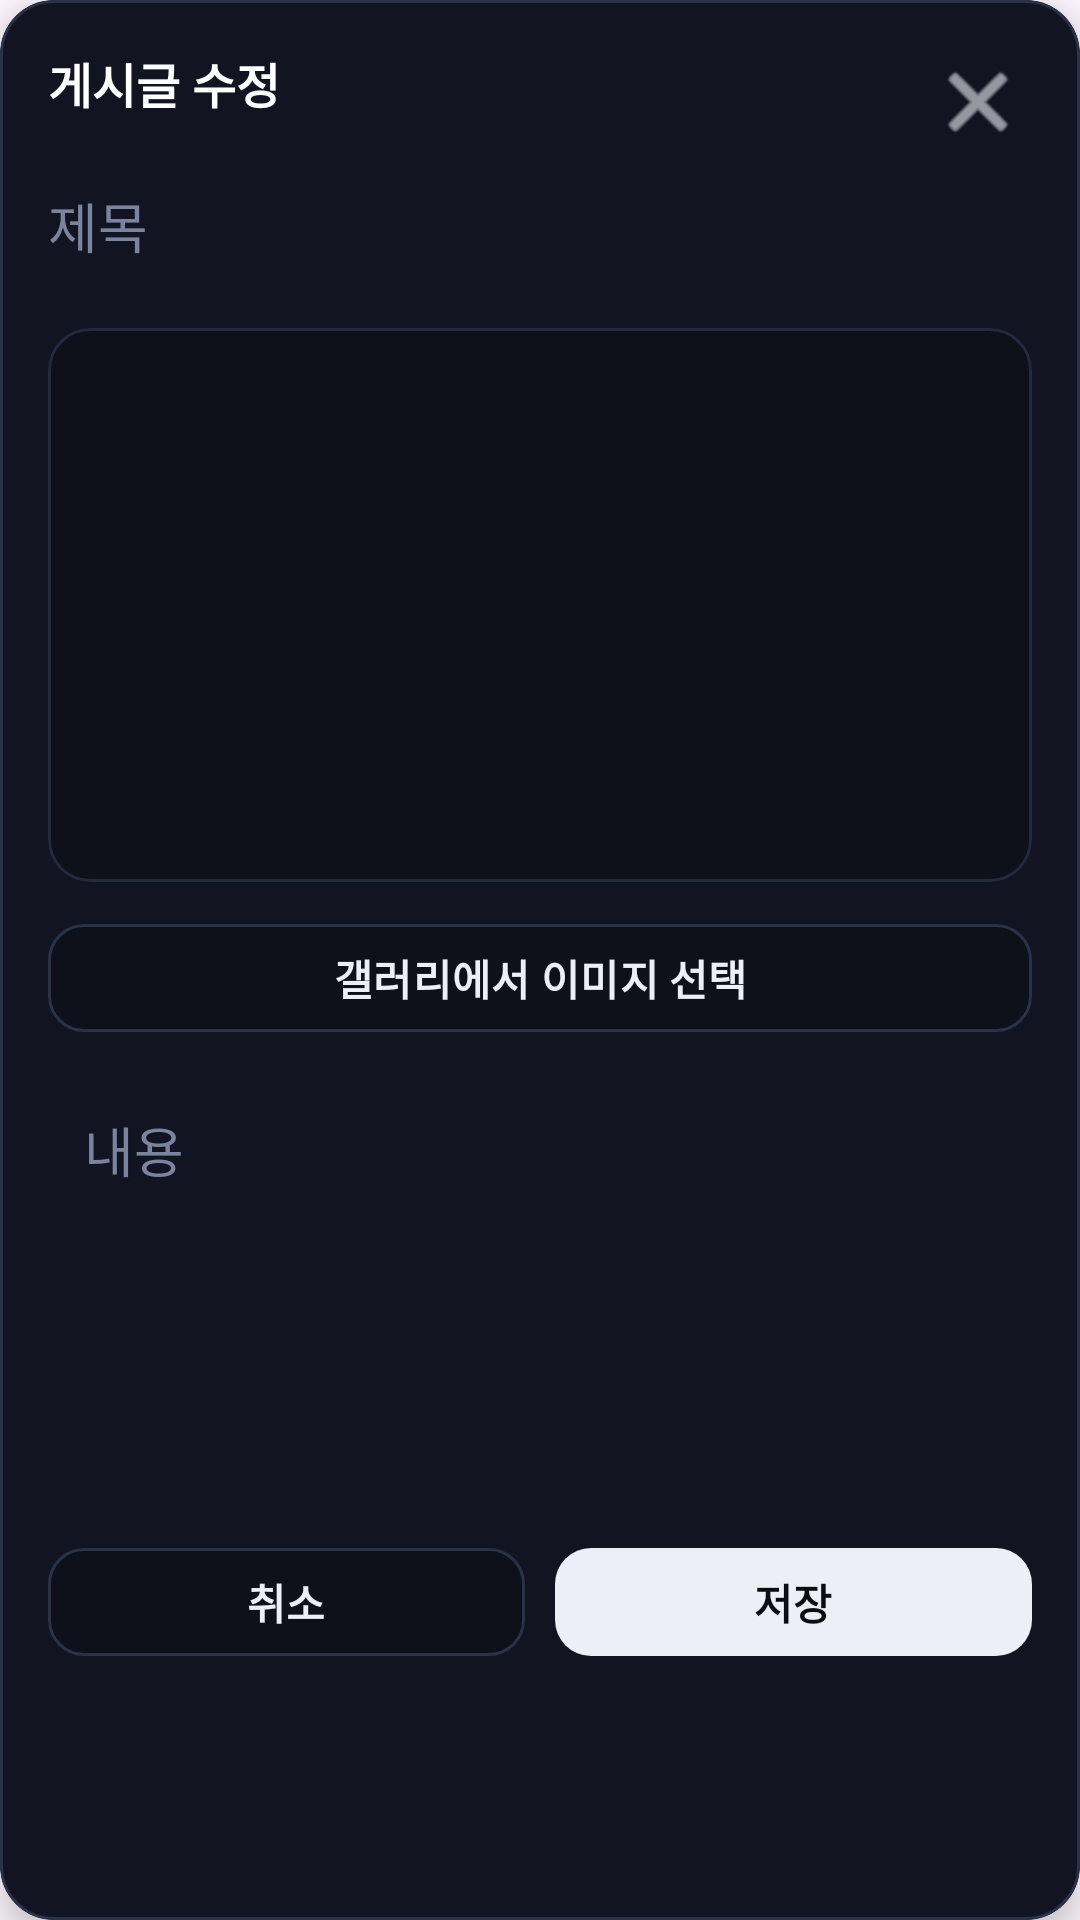

This screen was rendered from an Android layout file. Write that file and the resources it references.
<!-- AndroidManifest.xml: application theme Theme._20251215 -->
<!-- res/layout/framgment_mapage_calendar_edit_dialog.xml -->
<com.google.android.material.card.MaterialCardView xmlns:android="http://schemas.android.com/apk/res/android"
    xmlns:app="http://schemas.android.com/apk/res-auto"
    android:layout_width="match_parent"
    android:layout_height="wrap_content"
    android:layout_margin="18dp"
    app:cardBackgroundColor="#121521"
    app:cardCornerRadius="18dp"
    app:cardElevation="6dp"
    app:strokeColor="#2A3249"
    app:strokeWidth="1dp">

    <androidx.constraintlayout.widget.ConstraintLayout
        android:layout_width="match_parent"
        android:layout_height="wrap_content"
        android:padding="16dp">

        <TextView
            android:id="@+id/tvHeader"
            android:layout_width="0dp"
            android:layout_height="wrap_content"
            android:text="게시글 수정"
            android:textColor="#FFFFFF"
            android:textSize="16sp"
            android:textStyle="bold"
            app:layout_constraintStart_toStartOf="parent"
            app:layout_constraintEnd_toStartOf="@id/btnClose"
            app:layout_constraintTop_toTopOf="parent" />

        <ImageButton
            android:id="@+id/btnClose"
            android:layout_width="36dp"
            android:layout_height="36dp"
            android:background="@android:color/transparent"
            android:src="@android:drawable/ic_menu_close_clear_cancel"
            app:tint="#EDEFF6"
            app:layout_constraintEnd_toEndOf="parent"
            app:layout_constraintTop_toTopOf="parent" />

        
        <EditText
            android:id="@+id/etTitle"
            android:layout_width="0dp"
            android:layout_height="48dp"
            android:layout_marginTop="12dp"
            android:hint="제목"
            android:textColor="#EDEFF6"
            android:textColorHint="#7A849F"
            android:background="@android:color/transparent"
            app:layout_constraintTop_toBottomOf="@id/tvHeader"
            app:layout_constraintStart_toStartOf="parent"
            app:layout_constraintEnd_toEndOf="parent" />

        
        <com.google.android.material.card.MaterialCardView
            android:id="@+id/cardImage"
            android:layout_width="0dp"
            android:layout_height="0dp"
            android:layout_marginTop="10dp"
            app:cardBackgroundColor="#0E111A"
            app:cardCornerRadius="14dp"
            app:strokeColor="#232A40"
            app:strokeWidth="1dp"
            app:layout_constraintDimensionRatio="16:9"
            app:layout_constraintTop_toBottomOf="@id/etTitle"
            app:layout_constraintStart_toStartOf="parent"
            app:layout_constraintEnd_toEndOf="parent">

            <ImageView
                android:id="@+id/ivEditPhoto"
                android:layout_width="match_parent"
                android:layout_height="match_parent"
                android:scaleType="centerCrop" />
        </com.google.android.material.card.MaterialCardView>

        <com.google.android.material.button.MaterialButton
            android:id="@+id/btnPickImage"
            android:layout_width="0dp"
            android:layout_height="44dp"
            android:layout_marginTop="10dp"
            android:text="갤러리에서 이미지 선택"
            android:textStyle="bold"
            android:textColor="#EDEFF6"
            app:cornerRadius="12dp"
            app:strokeColor="#2A3249"
            app:strokeWidth="1dp"
            app:backgroundTint="#0E111A"
            app:layout_constraintTop_toBottomOf="@id/cardImage"
            app:layout_constraintStart_toStartOf="parent"
            app:layout_constraintEnd_toEndOf="parent" />

        
        <EditText
            android:id="@+id/etContent"
            android:layout_width="0dp"
            android:layout_height="140dp"
            android:layout_marginTop="10dp"
            android:hint="내용"
            android:gravity="top"
            android:padding="12dp"
            android:textColor="#EDEFF6"
            android:textColorHint="#7A849F"
            android:background="@android:color/transparent"
            app:layout_constraintTop_toBottomOf="@id/btnPickImage"
            app:layout_constraintStart_toStartOf="parent"
            app:layout_constraintEnd_toEndOf="parent" />

        
        <LinearLayout
            android:id="@+id/layoutBottom"
            android:layout_width="0dp"
            android:layout_height="wrap_content"
            android:layout_marginTop="14dp"
            android:orientation="horizontal"
            app:layout_constraintTop_toBottomOf="@id/etContent"
            app:layout_constraintStart_toStartOf="parent"
            app:layout_constraintEnd_toEndOf="parent"
            app:layout_constraintBottom_toBottomOf="parent">

            <com.google.android.material.button.MaterialButton
                android:id="@+id/btnCancel"
                android:layout_width="0dp"
                android:layout_height="44dp"
                android:layout_weight="1"
                android:text="취소"
                android:textStyle="bold"
                android:textColor="#EDEFF6"
                app:cornerRadius="12dp"
                app:strokeColor="#2A3249"
                app:strokeWidth="1dp"
                app:backgroundTint="#0E111A" />

            <Space
                android:layout_width="10dp"
                android:layout_height="1dp" />

            <com.google.android.material.button.MaterialButton
                android:id="@+id/btnSave"
                android:layout_width="0dp"
                android:layout_height="44dp"
                android:layout_weight="1"
                android:text="저장"
                android:textStyle="bold"
                android:textColor="#0B0D12"
                app:cornerRadius="12dp"
                app:backgroundTint="#EDEFF6" />
        </LinearLayout>

        
        <View
            android:id="@+id/progressOverlay"
            android:layout_width="0dp"
            android:layout_height="0dp"
            android:background="#66000000"
            android:visibility="gone"
            app:layout_constraintTop_toTopOf="parent"
            app:layout_constraintBottom_toBottomOf="parent"
            app:layout_constraintStart_toStartOf="parent"
            app:layout_constraintEnd_toEndOf="parent" />

    </androidx.constraintlayout.widget.ConstraintLayout>

</com.google.android.material.card.MaterialCardView>
<!-- resources referenced by this layout -->
<resources>
  <style name="Theme._20251215" parent="Base.Theme._20251215" />
  <style name="Base.Theme._20251215" parent="Theme.Material3.DayNight.NoActionBar">
  
           <item name="android:statusBarColor">@android:color/black</item>
  
           <item name="android:windowLightStatusBar">false</item>
  
          
           <item name="android:navigationBarColor">@android:color/black</item>
      </style>
</resources>
